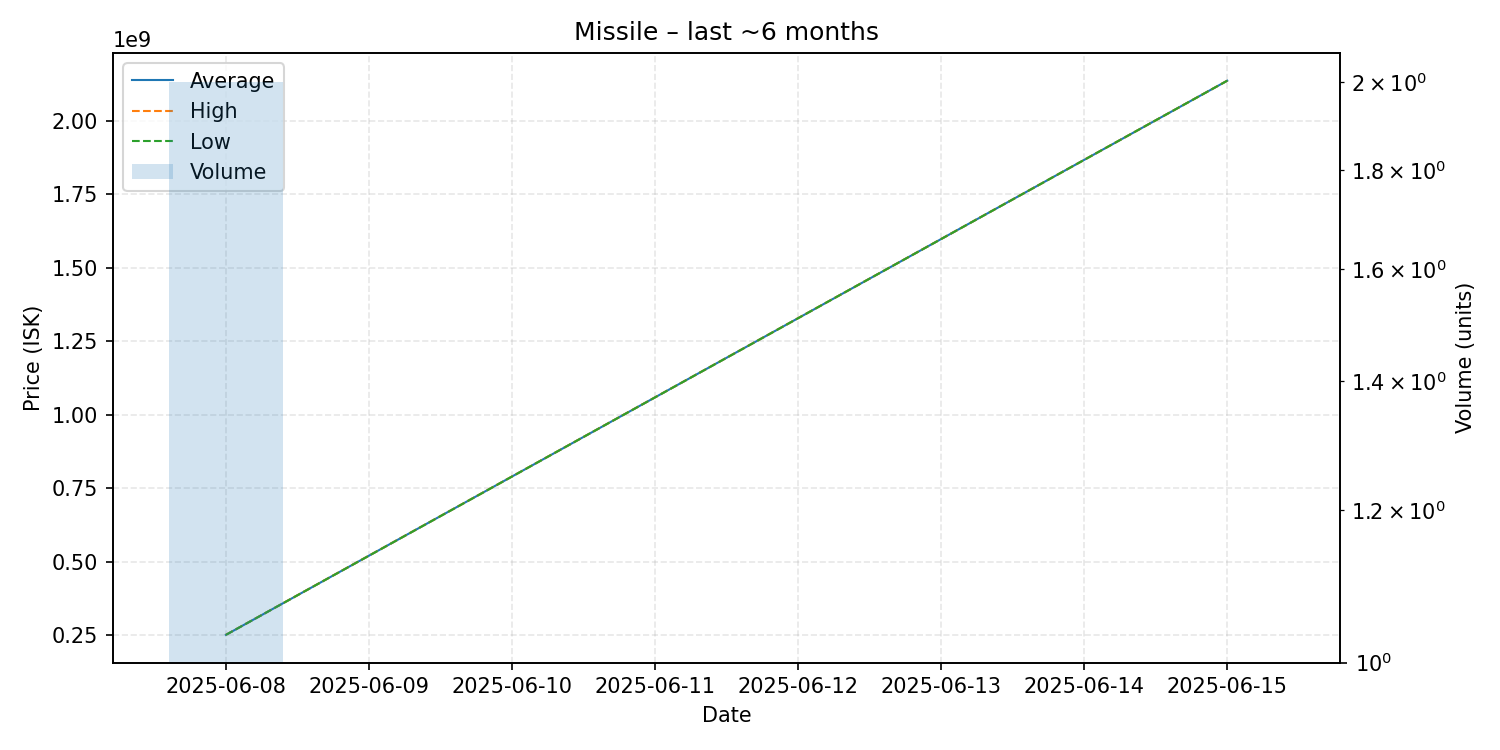

The file beside this chart, header and first rows:
date, average, highest, lowest, order_count, volume
2025-06-08, 250900000, 251000000, 250800000, 2, 2
2025-06-15, 2136000000, 2136000000, 2136000000, 1, 1
